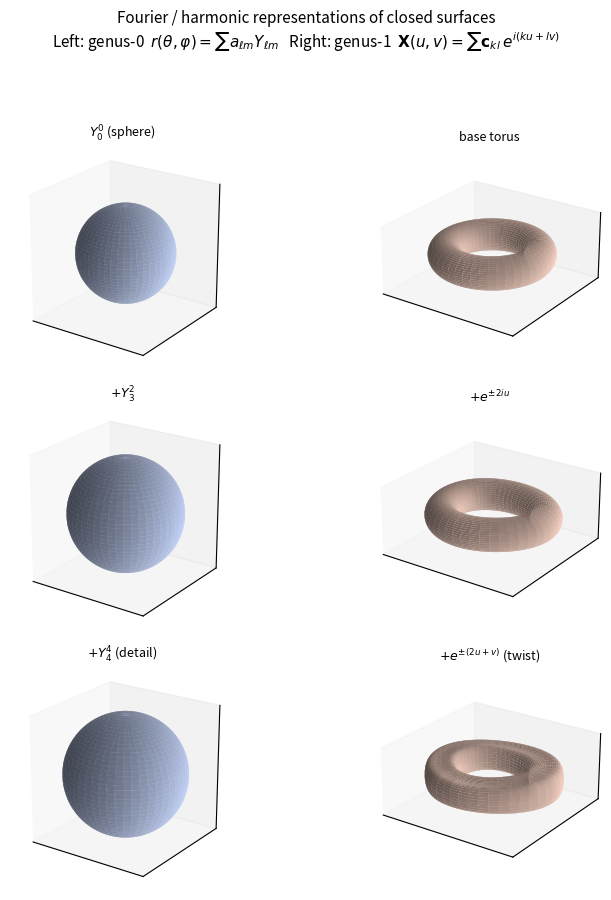

Python code for this plot:
"""
Visualise Fourier / harmonic representations of closed surfaces.

Left  : genus-0 closed surface via spherical-harmonic expansion
        r(theta, phi) = sum_{l,m} a_{lm} Y_{lm}(theta, phi)
        x = r * sin(theta)cos(phi), y = r*sin(theta)sin(phi), z = r*cos(theta)
        -> star-shaped closed surface (topological sphere).

Right : genus-1 closed surface via two-variable Fourier series on the torus
        X(u,v) = sum_{k,l} c_{kl} e^{i(ku+lv)},  (u,v) in [0,2pi)^2
        with a torus base + a few low-frequency modes that perturb it
        while keeping it closed (periodic in both u and v).

Each panel shows the incremental reconstruction as more harmonics / Fourier
modes are added, demonstrating the multiscale nature of the representation.
"""

import numpy as np
import matplotlib
matplotlib.use("Agg")
import matplotlib.pyplot as plt
from scipy.special import sph_harm_y
from mpl_toolkits.mplot3d import Axes3D  # noqa: F401

OUT = r"D:\Code\hktex\latex\spline_tex_draft\fourier_closed_surface.png"

# ----------------------------------------------------------------------
# 1. Genus-0: spherical-harmonic closed surface
# ----------------------------------------------------------------------
TH, PH = np.meshgrid(np.linspace(0, np.pi, 220),
                     np.linspace(0, 2*np.pi, 440), indexing='ij')

# Hand-picked low-order coefficients (l, m, a_lm, label)
coeffs = [
    (0,  0, 1.00, r"$Y_{0}^{0}$ (sphere)"),
    (2,  0, 0.35, r"$+Y_{2}^{0}$ (oblate)"),
    (3,  2, 0.18, r"$+Y_{3}^{2}$"),
    (4,  0, 0.12, r"$+Y_{4}^{0}$"),
    (4,  4, 0.10, r"$+Y_{4}^{4}$ (detail)"),
]

def r_of(coeffs_subset):
    r = np.zeros_like(TH)
    for l, m, a, _ in coeffs_subset:
        # sph_harm_y(S, theta, phi) returns complex; S = array of (l,m)
        Y = sph_harm_y(np.array([l]), np.array([m]), TH, PH)[0, 0]
        # add a*Re(Y) and an equal-amplitude imaginary part rotated by phase
        r = r + a * np.real(Y) + 0.6*a * np.imag(Y)
    return 1.0 + r

def to_cart(r):
    x = r * np.sin(TH) * np.cos(PH)
    y = r * np.sin(TH) * np.sin(PH)
    z = r * np.cos(TH)
    return x, y, z

# ----------------------------------------------------------------------
# 2. Genus-1: two-variable Fourier series on the torus
# ----------------------------------------------------------------------
R0, r0 = 1.6, 0.55           # major / minor radius of base torus
U, V = np.meshgrid(np.linspace(0, 2*np.pi, 240),
                   np.linspace(0, 2*np.pi, 240), indexing='ij')

# Each mode perturbs the torus. (k,l,amp_x,amp_y,amp_z, label)
# Only low-frequency modes -> stays a smooth genus-1 closed surface.
tmodes = [
    (0, 0, 0, 0, 0, r"base torus"),
    (1, 0, 0.20, 0.0, 0.0, r"$+e^{\pm iu}$ (bend)"),
    (2, 0, 0.06, 0.06, 0.0, r"$+e^{\pm 2iu}$"),
    (0, 3, 0.0, 0.0, 0.10, r"$+e^{\pm 3iv}$ (ripple)"),
    (2, 1, 0.05, 0.05, 0.05, r"$+e^{\pm(2u+v)}$ (twist)"),
]

def torus_of(modes_subset):
    # base torus centred at origin, axis = z
    x = (R0 + r0*np.cos(V)) * np.cos(U)
    y = (R0 + r0*np.cos(V)) * np.sin(U)
    z = r0 * np.sin(V)
    for k, l, ax, ay, az, _ in modes_subset[1:]:   # skip base entry
        # real cosine + sine terms => equivalent to e^{i(ku+lv)} pairs
        cu, su = np.cos(k*U), np.sin(k*U)
        cv, sv = np.cos(l*V), np.sin(l*V)
        x = x + ax * (cu*cv - su*sv)
        y = y + ay * (cu*cv + su*sv)
        z = z + az * (cu*sv + su*cv)
    return x, y, z

# ----------------------------------------------------------------------
# 3. Plot grid: rows = selected accumulation stages, cols = (genus0, genus1)
# Show 3 representative stages: base, intermediate, full reconstruction.
# (5 rows overflowed the single-column text height by ~88pt.)
# ----------------------------------------------------------------------
stage_idx = [0, 2, 4]   # indices into coeffs / tmodes -> base, mid, full
nrows = len(stage_idx)
fig = plt.figure(figsize=(8.4, 3.0*nrows))

for row, i in enumerate(stage_idx):
    # genus 0
    axL = fig.add_subplot(nrows, 2, 2*row+1, projection='3d')
    sub = coeffs[:i+1]
    x, y, z = to_cart(r_of(sub))
    axL.plot_surface(x, y, z, color='#c8d8ff', edgecolor='none',
                     alpha=0.9, linewidth=0, antialiased=True, shade=True)
    axL.set_title(sub[-1][3], fontsize=9, pad=2)
    axL.set_xlim(-1.7,1.7); axL.set_ylim(-1.7,1.7); axL.set_zlim(-1.7,1.7)
    axL.set_box_aspect((1,1,1))
    axL.set_xticks([]); axL.set_yticks([]); axL.set_zticks([])
    axL.view_init(elev=22, azim=-55)

    # genus 1
    axR = fig.add_subplot(nrows, 2, 2*row+2, projection='3d')
    sub = tmodes[:i+1]
    x, y, z = torus_of(sub)
    axR.plot_surface(x, y, z, color='#ffd8c8', edgecolor='none',
                     alpha=0.9, linewidth=0, antialiased=True, shade=True)
    axR.set_title(sub[-1][5], fontsize=9, pad=2)
    axR.set_xlim(-2.6,2.6); axR.set_ylim(-2.6,2.6); axR.set_zlim(-1.2,1.2)
    axR.set_box_aspect((2.6,2.6,1.2))
    axR.set_xticks([]); axR.set_yticks([]); axR.set_zticks([])
    axR.view_init(elev=24, azim=-55)

fig.suptitle("Fourier / harmonic representations of closed surfaces\n"
             "Left: genus-0  $r(\\theta,\\varphi)=\\sum a_{\\ell m}Y_{\\ell m}$   "
             "Right: genus-1  $\\mathbf{X}(u,v)=\\sum \\mathbf{c}_{kl}\\,e^{i(ku+lv)}$",
             fontsize=11, y=0.995)
plt.tight_layout(rect=(0,0,1,0.95))
plt.savefig(OUT, dpi=150, bbox_inches='tight')
print("saved:", OUT)
